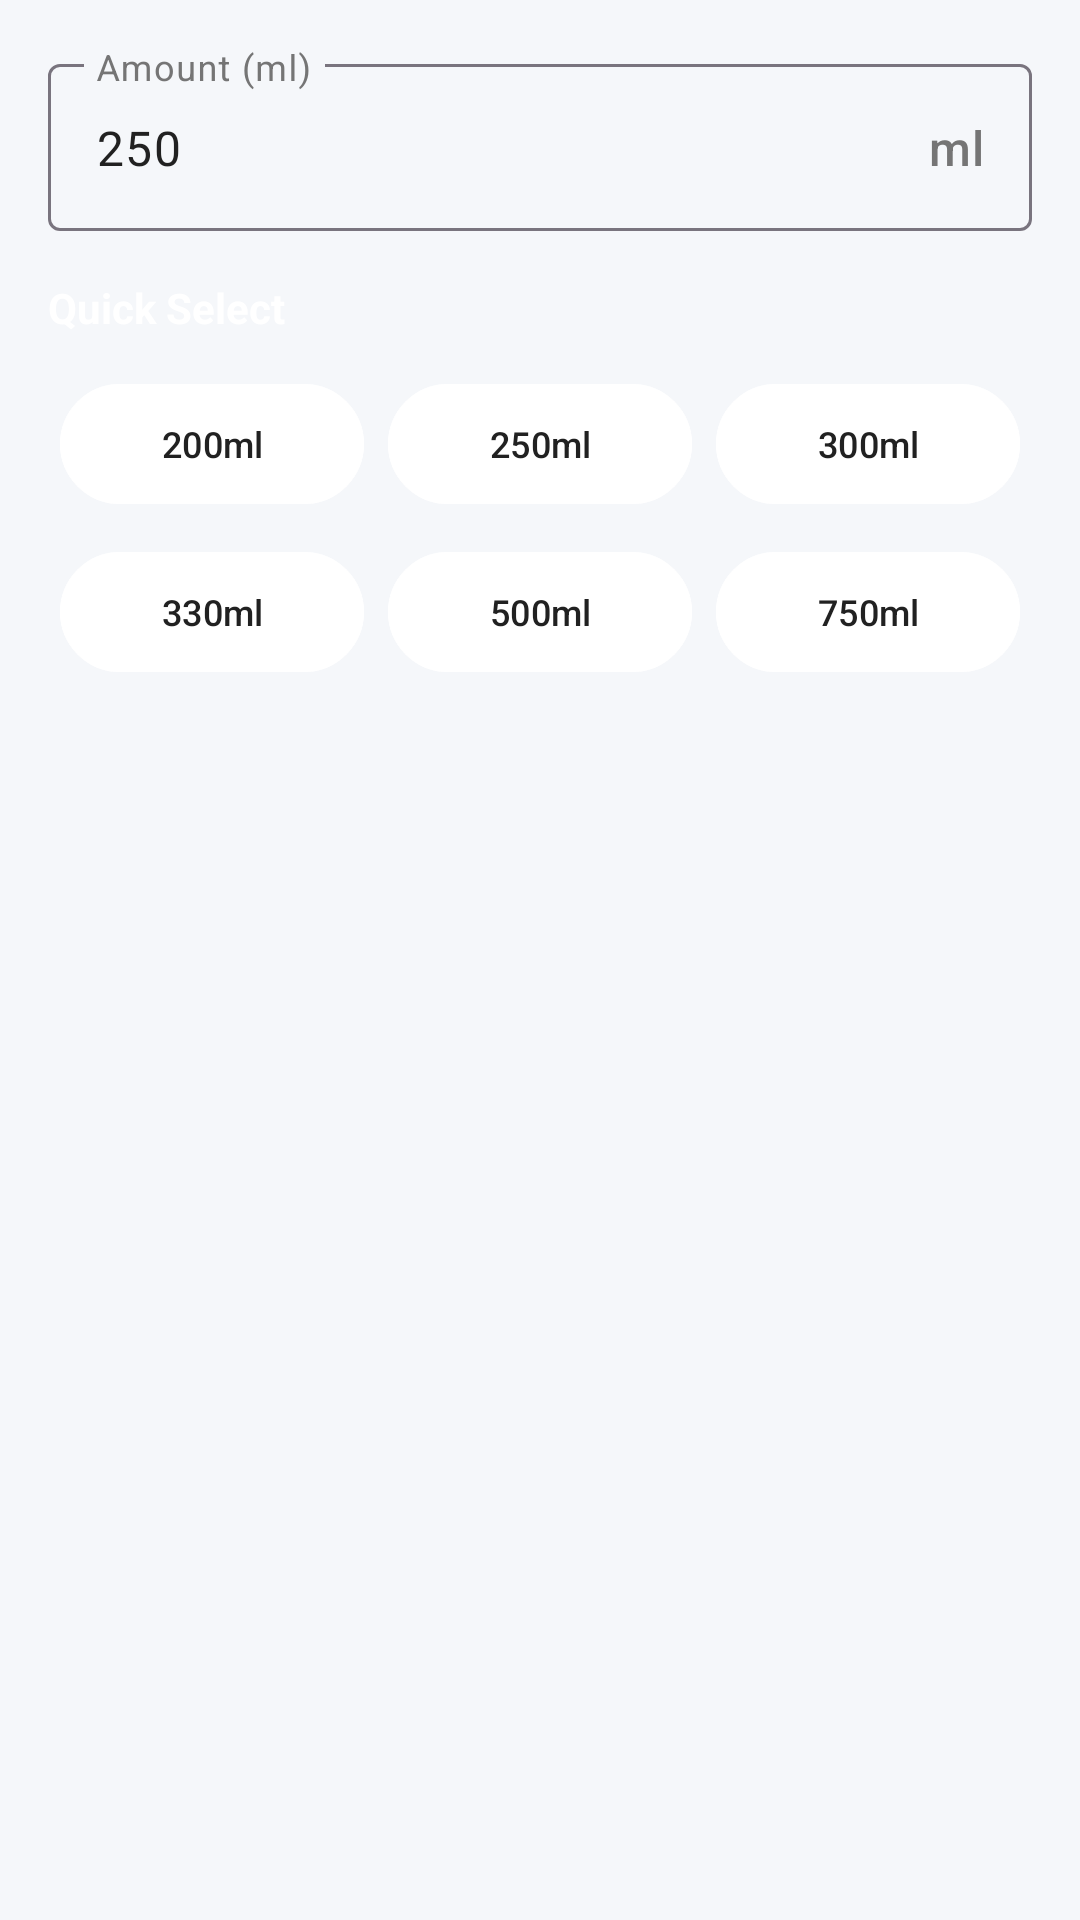

Produce the Android XML layout that renders to this screen, including the resource entries it uses.
<!-- AndroidManifest.xml: application theme Theme.Habify -->
<!-- res/layout/dialog_add_water.xml -->
<?xml version="1.0" encoding="utf-8"?>
<LinearLayout xmlns:android="http://schemas.android.com/apk/res/android"
    xmlns:app="http://schemas.android.com/apk/res-auto"
    android:layout_width="match_parent"
    android:layout_height="wrap_content"
    android:orientation="vertical"
    android:padding="16dp">

    <com.google.android.material.textfield.TextInputLayout
        android:layout_width="match_parent"
        android:layout_height="wrap_content"
        android:hint="@string/water_amount"
        app:boxBackgroundMode="outline"
        app:suffixText="@string/ml_unit">

        <com.google.android.material.textfield.TextInputEditText
            android:id="@+id/et_water_amount"
            android:layout_width="match_parent"
            android:layout_height="wrap_content"
            android:inputType="number"
            android:text="@string/default_water_amount" />

    </com.google.android.material.textfield.TextInputLayout>

    
    <TextView
        android:layout_width="match_parent"
        android:layout_height="wrap_content"
        android:layout_marginTop="16dp"
        android:text="@string/quick_select"
        android:textColor="@color/white"
        android:textStyle="bold" />

    <GridLayout
        android:layout_width="match_parent"
        android:layout_height="wrap_content"
        android:layout_marginTop="8dp"
        android:columnCount="3"
        android:rowCount="2">

        <com.google.android.material.button.MaterialButton
            android:id="@+id/btn_preset_200"
            style="@style/Widget.Material3.Button.OutlinedButton"
            android:layout_width="0dp"
            android:layout_height="wrap_content"
            android:layout_columnWeight="1"
            android:layout_margin="4dp"
            android:text="@string/amount_200ml"
            android:textColor="@color/text_primary"
            android:textSize="12sp"
            app:backgroundTint="@color/white"
            app:strokeColor="@color/white"
            app:strokeWidth="1dp" />

        <com.google.android.material.button.MaterialButton
            android:id="@+id/btn_preset_250"
            style="@style/Widget.Material3.Button.OutlinedButton"
            android:layout_width="0dp"
            android:layout_height="wrap_content"
            android:layout_columnWeight="1"
            android:layout_margin="4dp"
            android:text="@string/amount_250ml"
            android:textColor="@color/text_primary"
            android:textSize="12sp"
            app:backgroundTint="@color/white"
            app:strokeColor="@color/white"
            app:strokeWidth="1dp" />

        <com.google.android.material.button.MaterialButton
            android:id="@+id/btn_preset_300"
            style="@style/Widget.Material3.Button.OutlinedButton"
            android:layout_width="0dp"
            android:layout_height="wrap_content"
            android:layout_columnWeight="1"
            android:layout_margin="4dp"
            android:text="@string/amount_300ml"
            android:textColor="@color/text_primary"
            android:textSize="12sp"
            app:backgroundTint="@color/white"
            app:strokeColor="@color/white"
            app:strokeWidth="1dp" />

        <com.google.android.material.button.MaterialButton
            android:id="@+id/btn_preset_330"
            style="@style/Widget.Material3.Button.OutlinedButton"
            android:layout_width="0dp"
            android:layout_height="wrap_content"
            android:layout_columnWeight="1"
            android:layout_margin="4dp"
            android:text="@string/amount_330ml"
            android:textColor="@color/text_primary"
            android:textSize="12sp"
            app:backgroundTint="@color/white"
            app:strokeColor="@color/white"
            app:strokeWidth="1dp" />

        <com.google.android.material.button.MaterialButton
            android:id="@+id/btn_preset_500"
            style="@style/Widget.Material3.Button.OutlinedButton"
            android:layout_width="0dp"
            android:layout_height="wrap_content"
            android:layout_columnWeight="1"
            android:layout_margin="4dp"
            android:text="@string/amount_500ml"
            android:textColor="@color/text_primary"
            android:textSize="12sp"
            app:backgroundTint="@color/white"
            app:strokeColor="@color/white"
            app:strokeWidth="1dp" />

        <com.google.android.material.button.MaterialButton
            android:id="@+id/btn_preset_750"
            style="@style/Widget.Material3.Button.OutlinedButton"
            android:layout_width="0dp"
            android:layout_height="wrap_content"
            android:layout_columnWeight="1"
            android:layout_margin="4dp"
            android:text="@string/amount_750ml"
            android:textColor="@color/text_primary"
            android:textSize="12sp"
            app:backgroundTint="@color/white"
            app:strokeColor="@color/white"
            app:strokeWidth="1dp" />

    </GridLayout>

</LinearLayout>
<!-- resources referenced by this layout -->
<resources>
  <color name="text_primary">#FF212121</color>
  <color name="white">#FFFFFFFF</color>
  <string name="amount_200ml">200ml</string>
  <string name="amount_250ml">250ml</string>
  <string name="amount_300ml">300ml</string>
  <string name="amount_330ml">330ml</string>
  <string name="amount_500ml">500ml</string>
  <string name="amount_750ml">750ml</string>
  <string name="default_water_amount">250</string>
  <string name="ml_unit">ml</string>
  <string name="quick_select">Quick Select</string>
  <string name="water_amount">Amount (ml)</string>
  <style name="Theme.Habify" parent="Base.Theme.Habify" />
  <color name="primary">#FF1E88E5</color>
  <color name="on_primary">#FFFFFFFF</color>
  <color name="primary_variant">#FF1565C0</color>
  <color name="secondary">#FF5C6BC0</color>
  <color name="on_secondary">#FFFFFFFF</color>
  <color name="secondary_variant">#FF3949AB</color>
  <color name="error">#FFEF5350</color>
  <color name="on_error">#FFFFFFFF</color>
  <color name="background">#FFF5F7FA</color>
  <color name="surface">#FFFFFFFF</color>
  <color name="text_secondary">#FF757575</color>
  <style name="TextAppearance.Material3.HeadlineSmall" parent="TextAppearance.Material3.HeadlineSmall" />
  <style name="ShapeAppearance.Habify.Small" parent="ShapeAppearance.Material3.SmallComponent">
          <item name="cornerFamily">rounded</item>
          <item name="cornerSize">8dp</item>
      </style>
  <style name="ShapeAppearance.Habify.Medium" parent="ShapeAppearance.Material3.MediumComponent">
          <item name="cornerFamily">rounded</item>
          <item name="cornerSize">12dp</item>
      </style>
  <style name="ShapeAppearance.Habify.Large" parent="ShapeAppearance.Material3.LargeComponent">
          <item name="cornerFamily">rounded</item>
          <item name="cornerSize">16dp</item>
      </style>
</resources>
